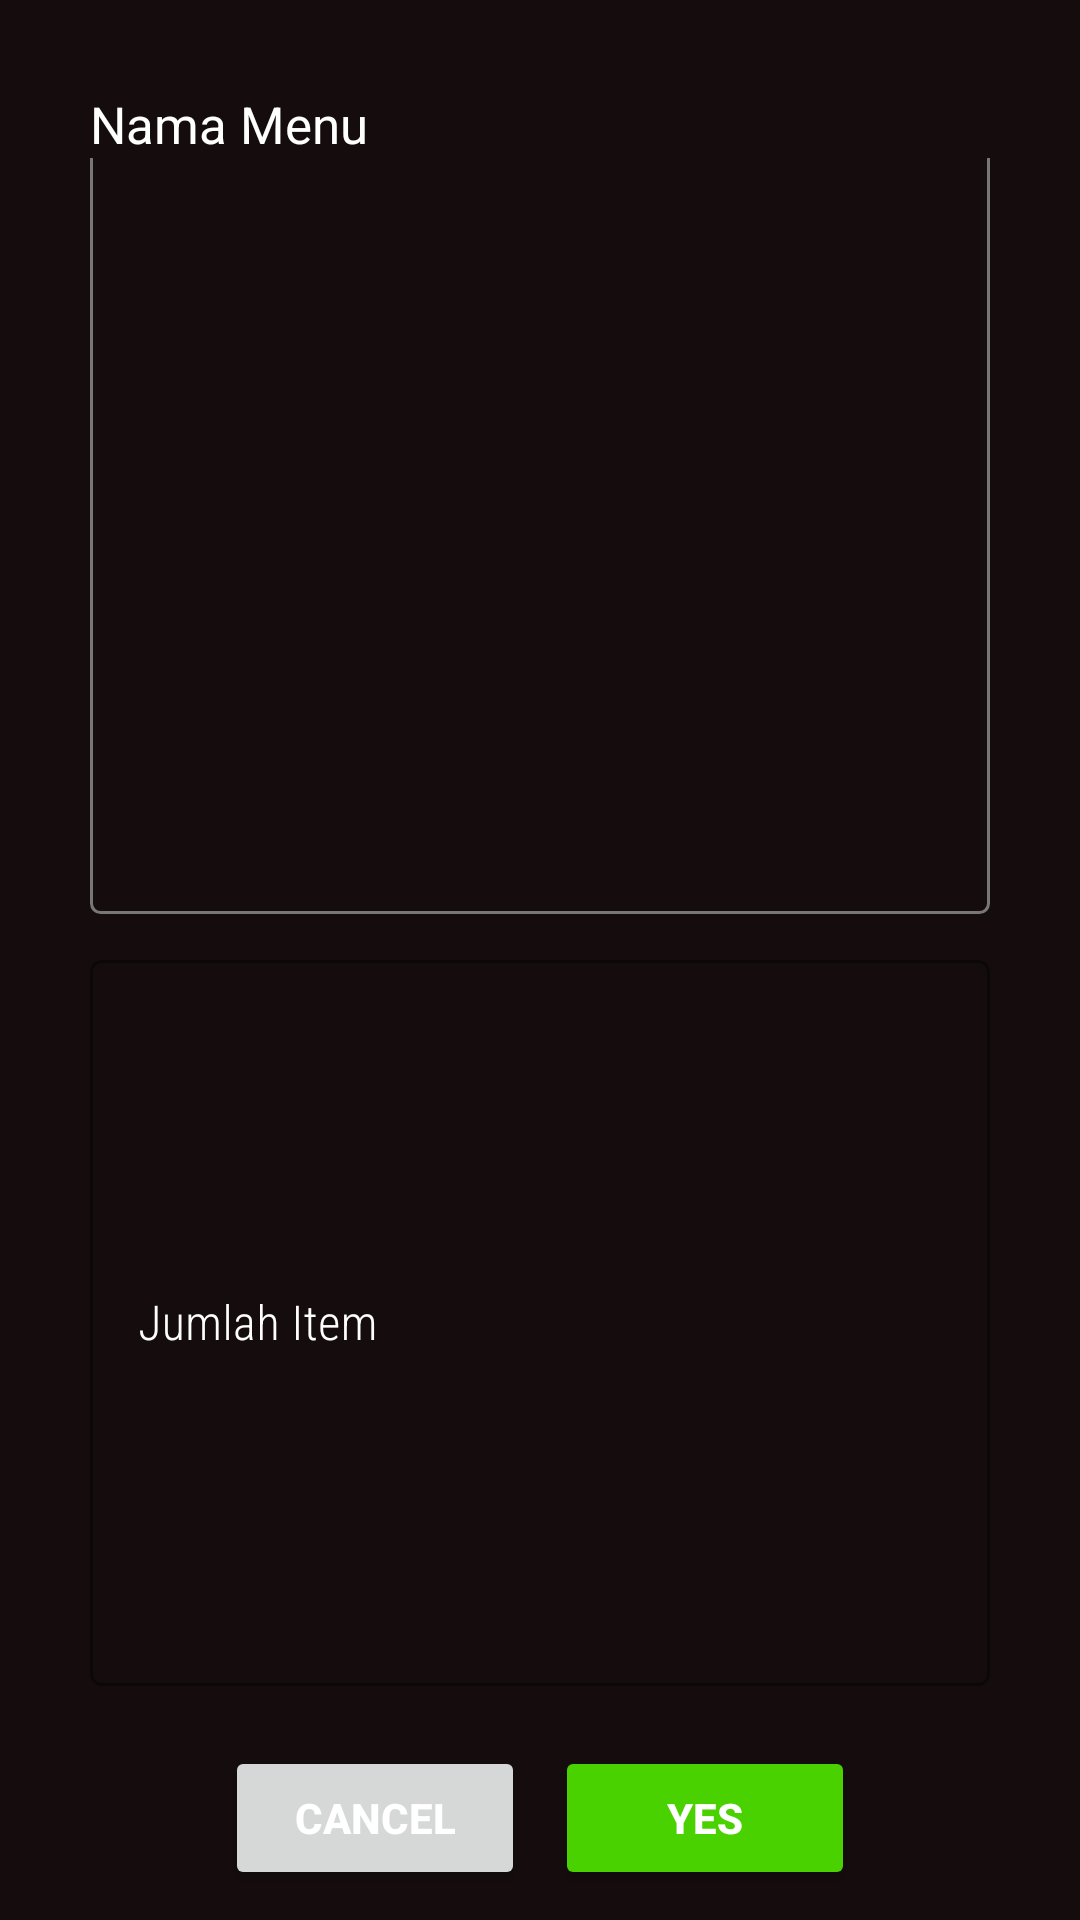

Layout XML and referenced resources for this Android screen:
<!-- AndroidManifest.xml: application theme Theme.AtmaKoreanBBQ -->
<!-- res/layout/add_dialog.xml -->
<?xml version="1.0" encoding="utf-8"?>
<LinearLayout xmlns:android="http://schemas.android.com/apk/res/android"
    android:layout_width="fill_parent"
    android:minWidth="400dp"
    android:padding="10dp"
    android:layout_height="300dp"
    xmlns:app="http://schemas.android.com/apk/res-auto"
    android:background="@color/brown"
    android:orientation="vertical">


    <LinearLayout
        android:id="@+id/linear_form"
        android:layout_weight="1"
        android:layout_width="match_parent"
        android:layout_height="60dp"
        android:orientation="vertical"
        android:padding="20dp">
        <TextView
            android:layout_width="wrap_content"
            android:layout_height="wrap_content"
            android:text="Nama Menu"
            android:textColor="@color/white"
            android:textSize="17sp"/>

        <com.google.android.material.textfield.TextInputLayout
            android:layout_weight="0.8"
            android:layout_width="match_parent"
            android:layout_height="155dp"
            android:id="@+id/ti_namaMenu"
            android:textColorHint="@color/white"
            style="@style/Widget.MaterialComponents.TextInputLayout.OutlinedBox"
            android:hint="Nama Menu"
            app:errorEnabled="true">
            <Spinner
                android:layout_width="match_parent"
                android:layout_height="match_parent"
                android:background="@drawable/outline_bg"
                android:layout_marginTop="-30dp"
                android:fontFamily="sans-serif-condensed-light"
                android:textColor="@color/white"
                android:id="@+id/spinner_NamaMenu">
            </Spinner>
        </com.google.android.material.textfield.TextInputLayout>

        <com.google.android.material.textfield.TextInputLayout
            android:layout_weight="0.8"
            android:layout_width="match_parent"
            android:layout_marginTop="10dp"
            android:layout_height="150dp"
            android:id="@+id/ti_jumlahItem"
            android:textColorHint="@color/white"
            style="@style/Widget.MaterialComponents.TextInputLayout.OutlinedBox"
            android:hint="Jumlah Item"
            app:errorEnabled="true">
            <com.google.android.material.textfield.TextInputEditText
                android:layout_width="match_parent"
                android:layout_height="match_parent"
                android:fontFamily="sans-serif-condensed-light"
                android:textColor="@color/white"
                android:inputType="numberDecimal"
                android:id="@+id/tf_jumlahItem">
            </com.google.android.material.textfield.TextInputEditText>
        </com.google.android.material.textfield.TextInputLayout>

        </LinearLayout>


        <LinearLayout
        android:layout_width="wrap_content"
        android:layout_height="wrap_content"
        android:layout_gravity="center"
        android:orientation="horizontal" >

        <Button
            android:id="@+id/btn_no"
            android:layout_width="100dp"
            android:layout_height="wrap_content"
            android:clickable="true"
            android:text="Cancel"
            android:layout_marginEnd="5dp"
            android:textColor="@color/white"
            android:textStyle="bold" />

        <Button
            android:id="@+id/btn_yes"
            android:layout_width="100dp"
            android:layout_height="wrap_content"
            android:layout_marginStart="5dp"
            android:clickable="true"
            android:backgroundTint="@color/green"
            android:text="Yes"
            android:textColor="@color/white"
            android:textStyle="bold" />
    </LinearLayout>

</LinearLayout>
<!-- resources referenced by this layout -->
<resources>
  <color name="brown">#150d0d</color>
  <color name="green">#49D100</color>
  <color name="white">#FFFFFFFF</color>
  <!-- drawable outline_bg (drawable) -->
  <shape xmlns:android="http://schemas.android.com/apk/res/android"
      android:shape="rectangle">
      <corners
          android:radius="3dp"/>
      <stroke
          android:width="1dp"
          android:color="#777777" />
  </shape>
  <style name="Theme.AtmaKoreanBBQ" parent="Theme.MaterialComponents.DayNight.DarkActionBar">
          
          <item name="colorPrimary">@color/purple_500</item>
          <item name="colorPrimaryVariant">@color/purple_700</item>
          <item name="colorOnPrimary">@color/white</item>
          
          <item name="colorSecondary">@color/teal_200</item>
          <item name="colorSecondaryVariant">@color/teal_700</item>
          <item name="colorOnSecondary">@color/black</item>
          
          <item name="android:statusBarColor" tools:targetApi="l">?attr/colorPrimaryVariant</item>
          
      </style>
  <color name="purple_500">#FF6200EE</color>
  <color name="purple_700">#FF3700B3</color>
  <color name="teal_200">#FF03DAC5</color>
  <color name="teal_700">#FF018786</color>
  <color name="black">#FF000000</color>
</resources>
